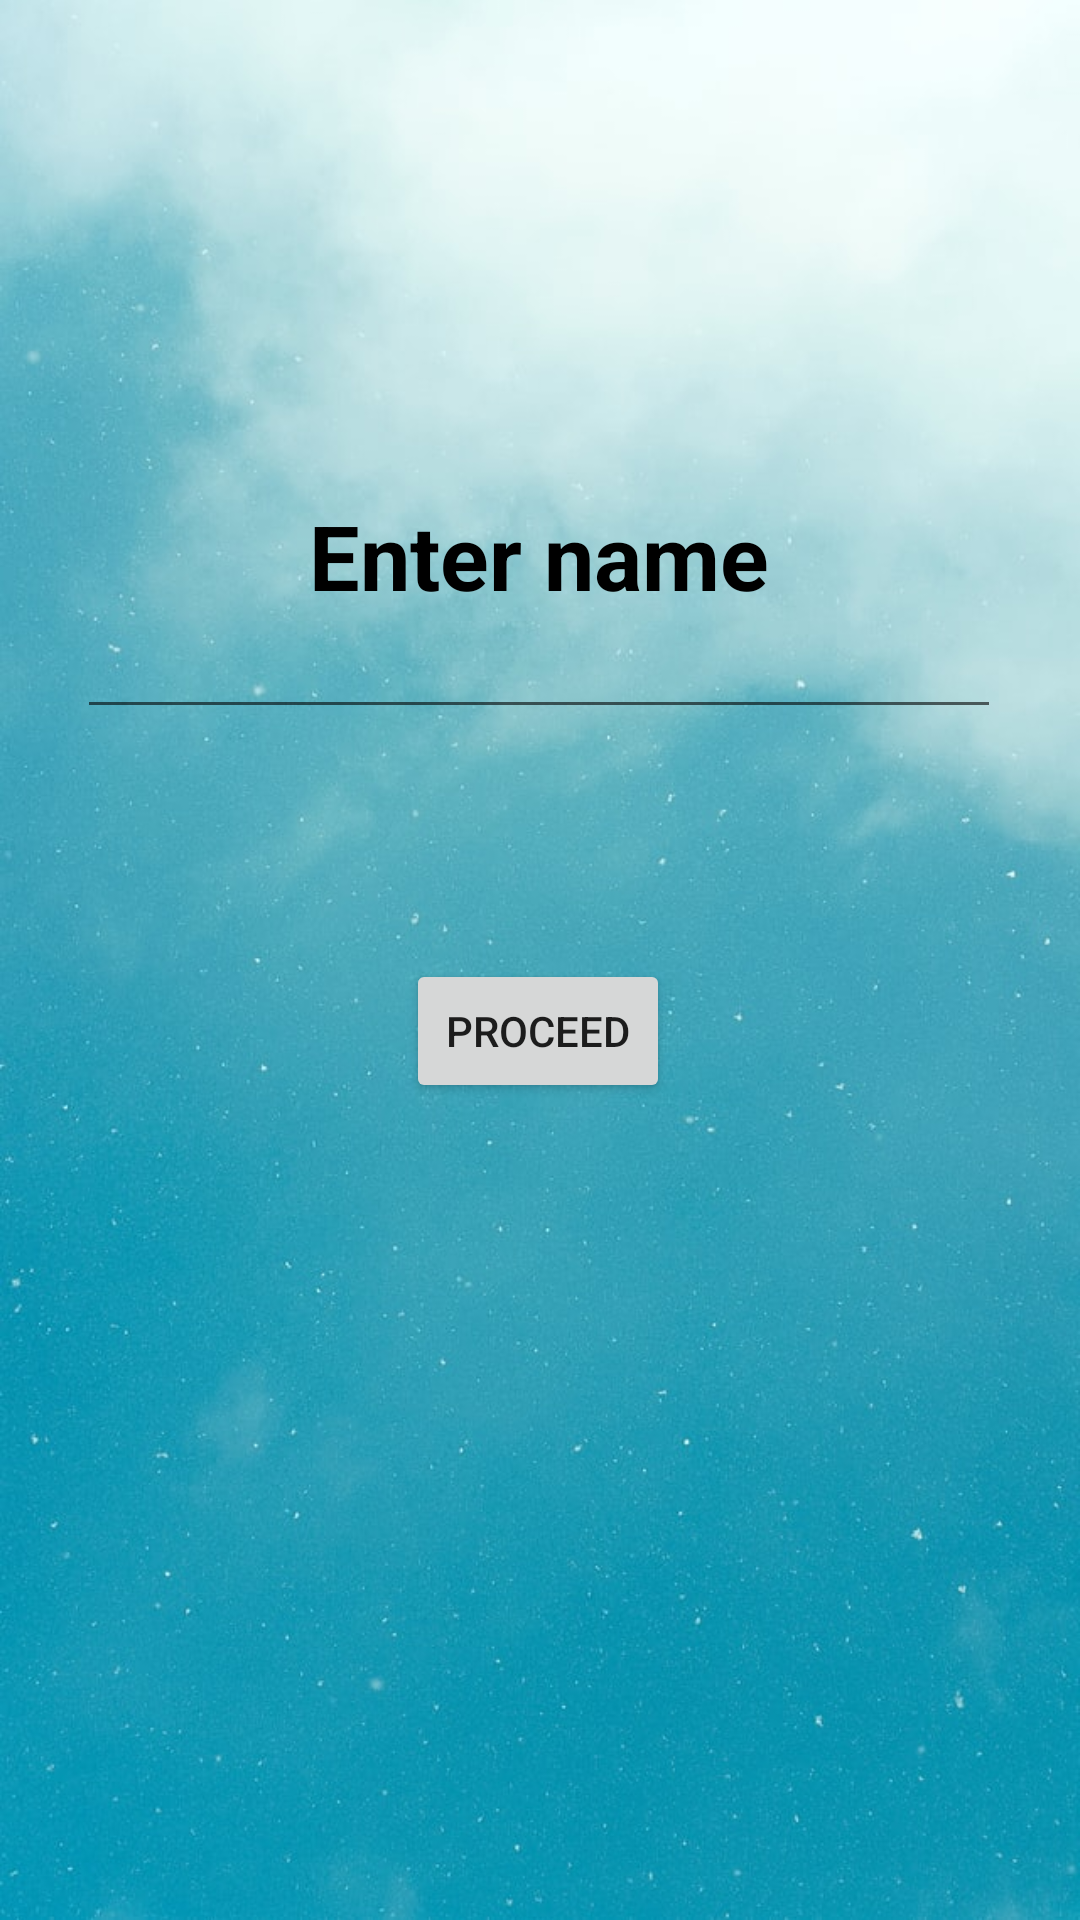

Reconstruct the res/layout file that produces this screen, plus the resources it refers to.
<!-- AndroidManifest.xml: application theme Theme.BirthdayApp -->
<!-- res/layout/activity_main.xml -->
<?xml version="1.0" encoding="utf-8"?>
<androidx.constraintlayout.widget.ConstraintLayout xmlns:android="http://schemas.android.com/apk/res/android"
    xmlns:app="http://schemas.android.com/apk/res-auto"
    xmlns:tools="http://schemas.android.com/tools"
    android:layout_width="match_parent"
    android:layout_height="match_parent"
    tools:context=".MainActivity">


    <ImageView
        android:layout_width="match_parent"
        android:layout_height="match_parent"
        android:src="@drawable/background"
        android:visibility="visible"
        tools:layout_editor_absoluteX="0dp"
        tools:layout_editor_absoluteY="121dp" />

    <Button
        android:id="@+id/button"
        android:layout_width="wrap_content"
        android:layout_height="wrap_content"
        android:onClick="show_card"
        android:text="@string/proceed"
        app:layout_constraintBottom_toBottomOf="parent"
        app:layout_constraintEnd_toEndOf="parent"
        app:layout_constraintHorizontal_bias="0.498"
        app:layout_constraintStart_toStartOf="parent"
        app:layout_constraintTop_toTopOf="parent"
        app:layout_constraintVertical_bias="0.54" />

    <EditText
        android:id="@+id/get_user_name"
        android:layout_width="308dp"
        android:layout_height="88dp"


        android:ems="10"

        android:gravity="center_horizontal"
        android:hint="@string/name_hint"
        android:inputType="textPersonName"

        android:textColor="@color/black"
        android:textColorHint="@color/black"
        android:textSize="30sp"
        android:textStyle="bold"
        app:layout_constraintBottom_toTopOf="@+id/button"
        app:layout_constraintEnd_toEndOf="parent"
        app:layout_constraintHorizontal_bias="0.495"
        app:layout_constraintStart_toStartOf="parent"
        app:layout_constraintTop_toTopOf="parent"
        app:layout_constraintVertical_bias="0.669" />


</androidx.constraintlayout.widget.ConstraintLayout>
<!-- resources referenced by this layout -->
<resources>
  <!-- drawable background: jpg bitmap (drawable-v24, 86096 bytes) -->
  <string name="name_hint">Enter name</string>
  <string name="proceed">Proceed</string>
  <style name="Theme.BirthdayApp" parent="Theme.MaterialComponents.DayNight.DarkActionBar">
          
          <item name="colorPrimary">@color/purple_500</item>
          <item name="colorPrimaryVariant">@color/purple_700</item>
          <item name="colorOnPrimary">@color/white</item>
          
          <item name="colorSecondary">@color/teal_200</item>
          <item name="colorSecondaryVariant">@color/teal_700</item>
          <item name="colorOnSecondary">@color/black</item>
          
          <item name="android:statusBarColor" tools:targetApi="l">?attr/colorPrimaryVariant</item>
          
      </style>
  <!-- not gathered from this repository: default colours our renderer supplied (Android Studio template values) -->
  <color name="purple_500">#FF6200EE</color>
  <color name="purple_700">#FF3700B3</color>
  <color name="teal_200">#FF03DAC5</color>
  <color name="teal_700">#FF018786</color>
  <color name="black">#FF000000</color>
  <color name="white">#FFFFFFFF</color>
</resources>
